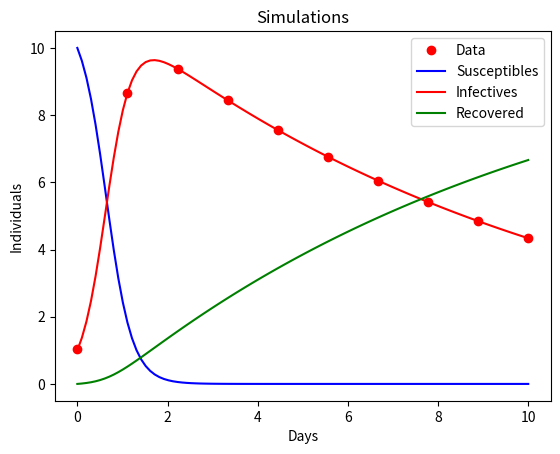

Recreate this plot in Python.
# -*- coding: utf-8 -*-
"""
Created on Fri Mar 26 19:59:51 2021

[redacted]
"""

import numpy as np
import matplotlib.pyplot as plt
from scipy import integrate, optimize

# Here is the data we are going to fit:
# infectives I at time t
time = np.linspace(0,10,10)
infectives = np.array([1.04 , 8.6556056 , 9.37871953 , 8.44328311 ,
                       7.55728868 , 6.76265894 , 6.05150019 , 
                       5.41512095 , 4.84566321 , 4.33608991])
# Known inital conditions:
y0 = np.array([10, 1, 0])

# the true best parameters are beta = 0.33 and gamma = 0.1

# Define the model
# computes the values in y at time t
def model(y, t, beta, gamma):
    dSdt = -beta*y[0]*y[1]
    dIdt = beta*y[0]*y[1] - gamma*y[1]
    dRdt = gamma*y[1]
    return dSdt, dIdt, dRdt

# Sum of Squares
# x : vector of parameters to be fit 
# d : vector of data to be fit
# t : time for the data
def SS(x, t, y0, data):
    #find the current solution
    y = integrate.odeint(model, y0, t, args = (x[0], x[1])) 
    #calculate and return the sum of the squares of the residuals
    return sum((data - y[:,1])**2)

# minimizes the sum of squares function
# x0 : initial guess for the parameter values 
# currently no bounds on parameters
def LS(x0, t, y0, data):
    m = optimize.minimize(SS, x0, args = (t, y0, data))
    return m


# initial guess
x0 = np.array([0,0])
t = np.linspace(0,10,10)
m = LS(x0, t, y0, infectives)

print('these are the best fit parameters [beta, gamma]: ',m.x)


# get the solutions using the parameters found with LS
t = np.linspace(0, 10, 100)
y = integrate.odeint(model, y0, t, args = (m.x[0], m.x[1]))

# plot the data
plt.plot(np.linspace(0,len(infectives), len(infectives)), infectives, 'ro', label = 'Data')

# plot the solutions
plt.plot(t, y[:,0], 'b', label = 'Susceptibles')
plt.plot(t, y[:,1], 'r', label = 'Infectives')
plt.plot(t, y[:,2], 'g', label = 'Recovered')
plt.ylabel('Individuals')
plt.xlabel('Days')
plt.title('Simulations')
plt.legend()
plt.show()

